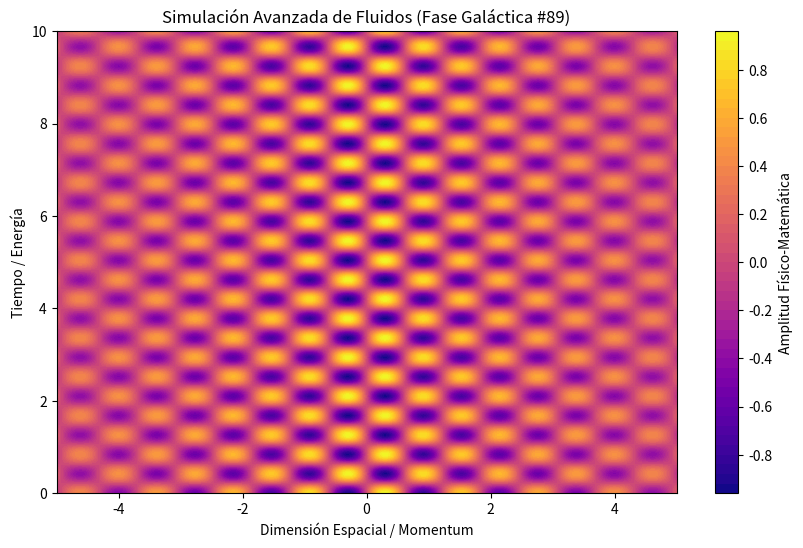

Here is the Python script that generated this plot:
%matplotlib inline
# Simulación Galáctica: Fluidos - Variante 89
import numpy as np
import matplotlib.pyplot as plt

# Parámetros Físicos Aleatorios
param_1 = 5.097
param_2 = 7.476
param_3 = 0.2

t = np.linspace(0, 10, 500)
x = np.linspace(-5, 5, 500)
X, T = np.meshgrid(x, t)

# Ecuación Base (Avanzada)
Z = np.sin(X * param_1) * np.cos(T * param_2) * np.exp(-np.abs(X) * param_3)

plt.figure(figsize=(10, 6))
plt.contourf(X, T, Z, 50, cmap='plasma')
plt.colorbar(label='Amplitud Físico-Matemática')
plt.title(r'Simulación Avanzada de Fluidos (Fase Galáctica #89)')
plt.xlabel('Dimensión Espacial / Momentum')
plt.ylabel('Tiempo / Energía')
plt.show()
